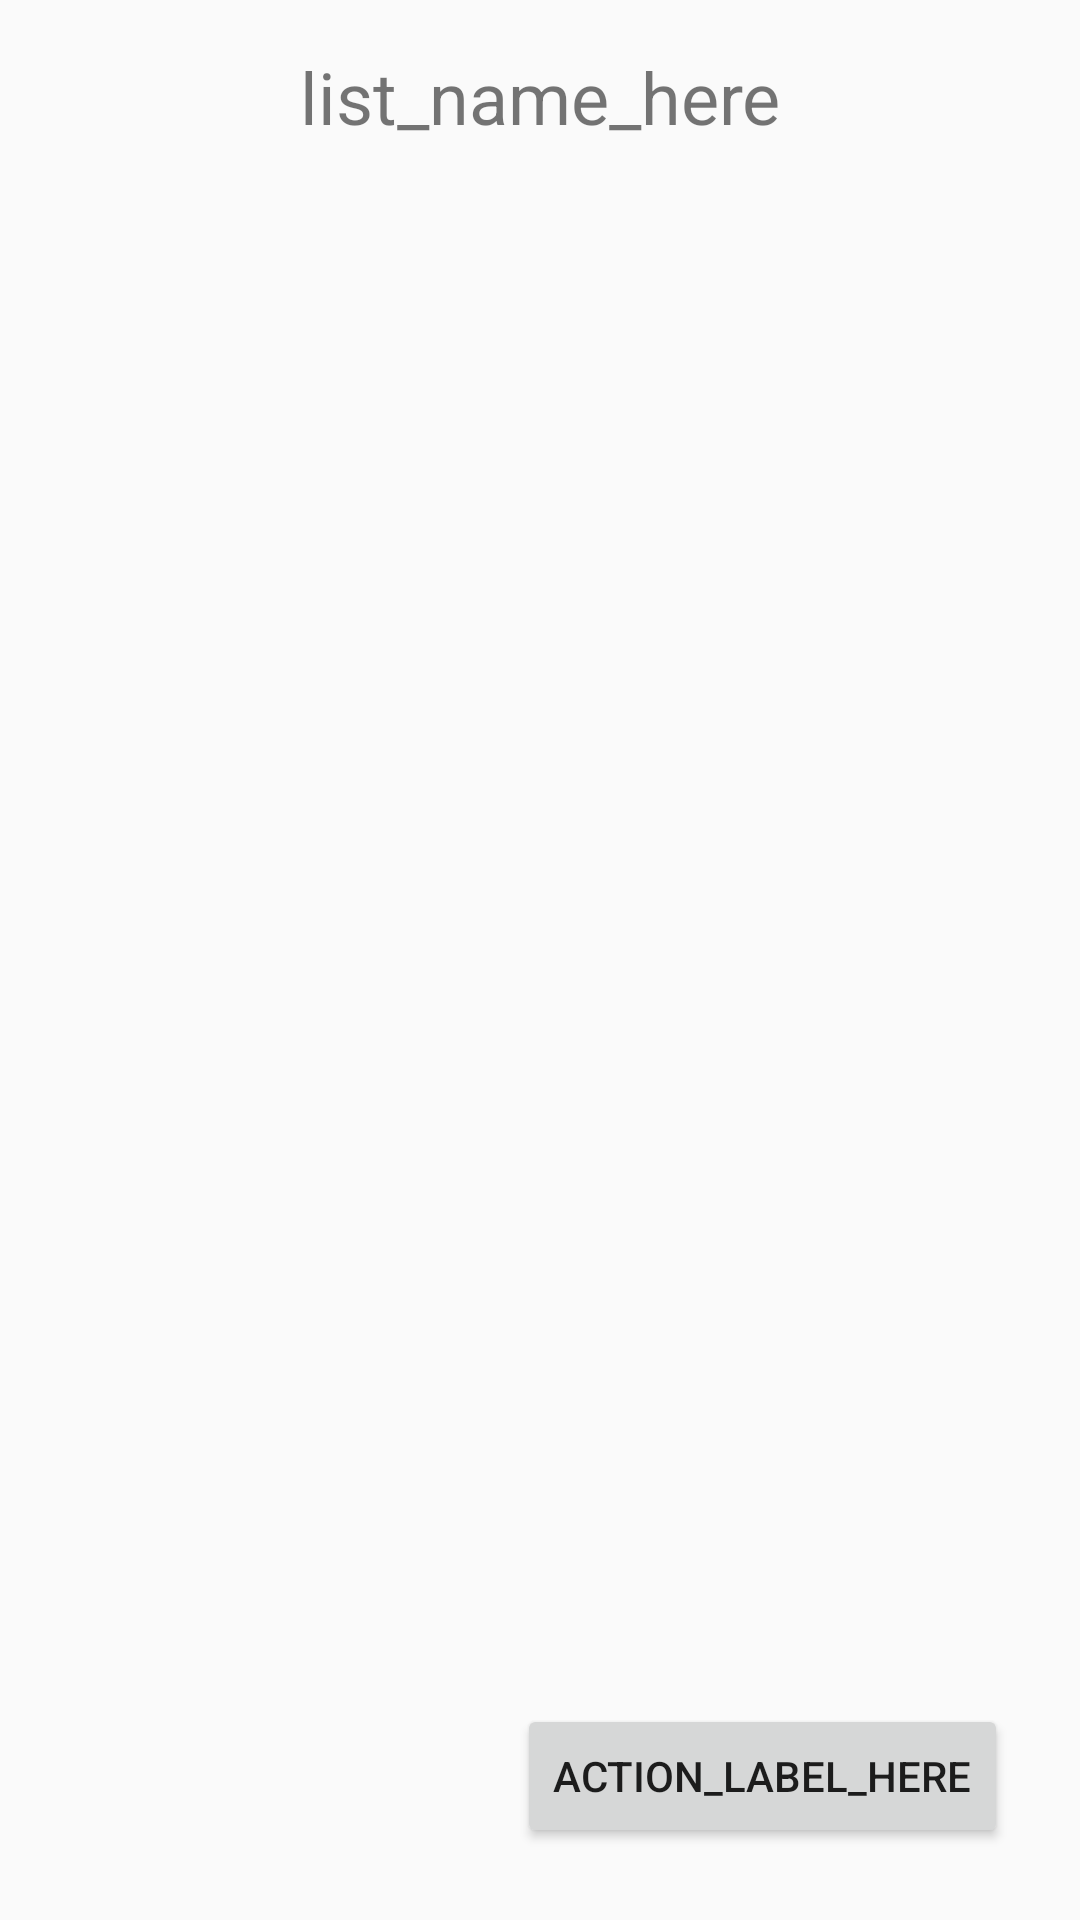

Here is an Android app screen rendered from its layout file. Give the layout XML and the strings, colors and styles it references.
<!-- AndroidManifest.xml: application theme AppTheme -->
<!-- res/layout/activity_list.xml -->
<?xml version="1.0" encoding="utf-8"?>
<androidx.constraintlayout.widget.ConstraintLayout xmlns:android="http://schemas.android.com/apk/res/android"
    xmlns:tools="http://schemas.android.com/tools"
    xmlns:app="http://schemas.android.com/apk/res-auto"
    android:layout_width="match_parent"
    android:layout_height="match_parent"
    tools:context=".activity.ListActivityBase">

    <TextView
        android:id="@+id/list_label_title"
        android:layout_width="wrap_content"
        android:layout_height="wrap_content"
        android:layout_gravity="center_horizontal"
        android:text="list_name_here"
        android:textSize="24sp"
        android:layout_margin="16dp"
        app:layout_constraintTop_toTopOf="parent"
        app:layout_constraintRight_toRightOf="parent"
        app:layout_constraintLeft_toLeftOf="parent"
        />

    <TextView
        android:id="@+id/list_label_listempty"
        android:layout_width="wrap_content"
        android:layout_height="wrap_content"
        android:text="Empty"
        android:layout_marginTop="36dp"
        app:layout_constraintTop_toBottomOf="@id/list_label_title"
        app:layout_constraintRight_toRightOf="parent"
        app:layout_constraintLeft_toLeftOf="parent"
        android:visibility="gone"
        />

    <androidx.recyclerview.widget.RecyclerView
        android:id="@+id/list_layout_listrecyclerview"
        android:layout_width="match_parent"
        android:layout_height="0dp"
        android:padding="8dp"
        app:layout_constraintTop_toBottomOf="@id/list_label_title"
        app:layout_constraintBottom_toTopOf="@id/list_button_actionbutton"
        />

    <Button
        android:id="@+id/list_button_actionbutton"
        android:layout_width="wrap_content"
        android:layout_height="wrap_content"
        android:text="action_label_here"
        android:layout_gravity="bottom|end"
        android:layout_margin="24dp"
        app:layout_constraintBottom_toBottomOf="parent"
        app:layout_constraintRight_toRightOf="parent"
        />

</androidx.constraintlayout.widget.ConstraintLayout>
<!-- resources referenced by this layout -->
<resources>
  <style name="AppTheme" parent="Theme.AppCompat.Light.NoActionBar">
          
          <item name="colorPrimary">@color/colorPrimary</item>
          <item name="colorPrimaryDark">@color/colorPrimaryDark</item>
          <item name="colorAccent">@color/colorAccent</item>
      </style>
  <!-- not gathered from this repository: default colours our renderer supplied (Android Studio template values) -->
  <color name="colorPrimary">#FF6200EE</color>
  <color name="colorPrimaryDark">#FF3700B3</color>
  <color name="colorAccent">#FF03DAC5</color>
</resources>
